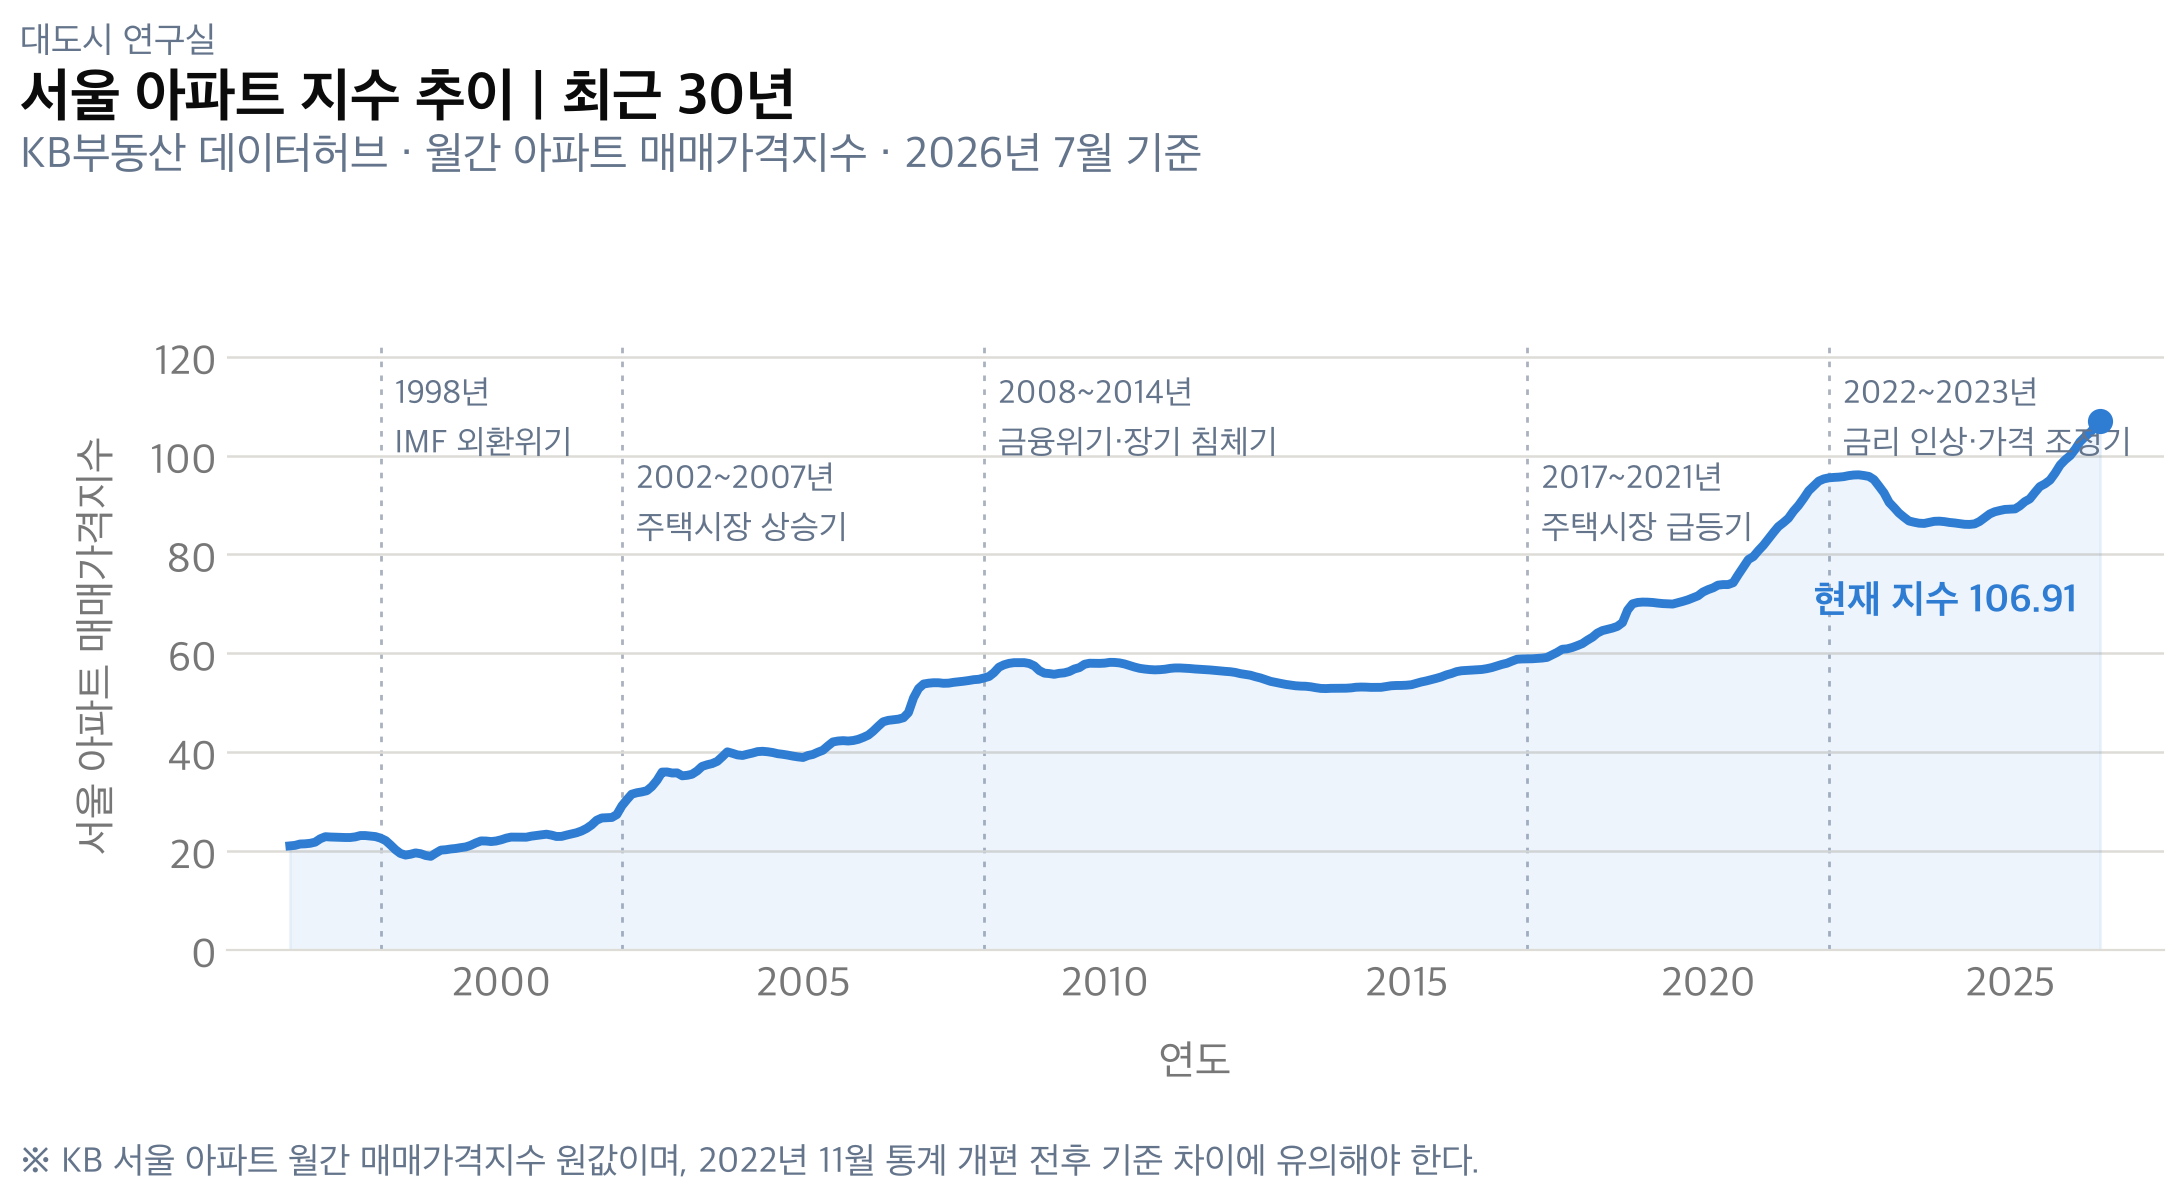

Source data for this figure (header and first rows):
기준월, 매매가격지수
1996-07, 21.04
1996-08, 21.14
1996-09, 21.41
1996-10, 21.46
1996-11, 21.56
1996-12, 21.79
1997-01, 22.48
1997-02, 22.9
1997-03, 22.84
1997-04, 22.79
1997-05, 22.73
1997-06, 22.73
1997-07, 22.73
1997-08, 22.86
1997-09, 23.13
1997-10, 23.13
1997-11, 23.02
1997-12, 22.92
1998-01, 22.61
1998-02, 22.1
1998-03, 21.27
1998-04, 20.26
1998-05, 19.51
1998-06, 19.18
1998-07, 19.34
1998-08, 19.62
1998-09, 19.45
1998-10, 19.09
1998-11, 18.93
1998-12, 19.57
1999-01, 20.18
1999-02, 20.26
1999-03, 20.41
1999-04, 20.51
1999-05, 20.68
1999-06, 20.83
1999-07, 21.16
1999-08, 21.64
1999-09, 22.04
1999-10, 22.02
1999-11, 21.92
1999-12, 22.02
2000-01, 22.27
2000-02, 22.61
2000-03, 22.82
2000-04, 22.82
2000-05, 22.79
2000-06, 22.79
2000-07, 23
2000-08, 23.13
2000-09, 23.28
2000-10, 23.4
2000-11, 23.21
2000-12, 22.94
2001-01, 22.96
2001-02, 23.23
2001-03, 23.44
2001-04, 23.69
2001-05, 24.05
2001-06, 24.57
... 301 more rows
